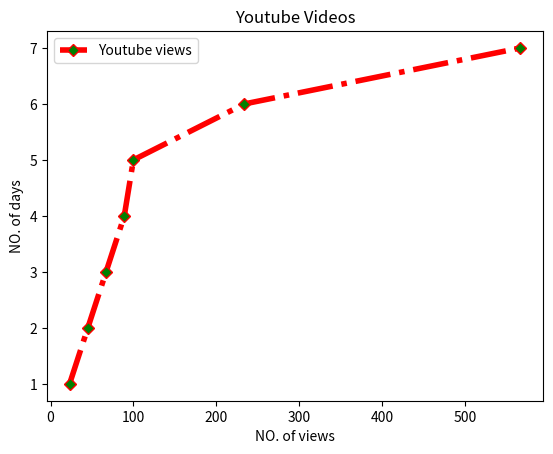

Source code (Python):
import matplotlib.pyplot as mat
views=[23,45,67,89,100,234,567]
days=range(1,8)
mat.plot(views,days,label="Youtube views",color="r",marker="D",markerfacecolor='g',ls="-.",lw=4)
mat.xlabel("NO. of views")
mat.ylabel("NO. of days")
mat.legend()
mat.title("Youtube Videos")
mat.show()

         
